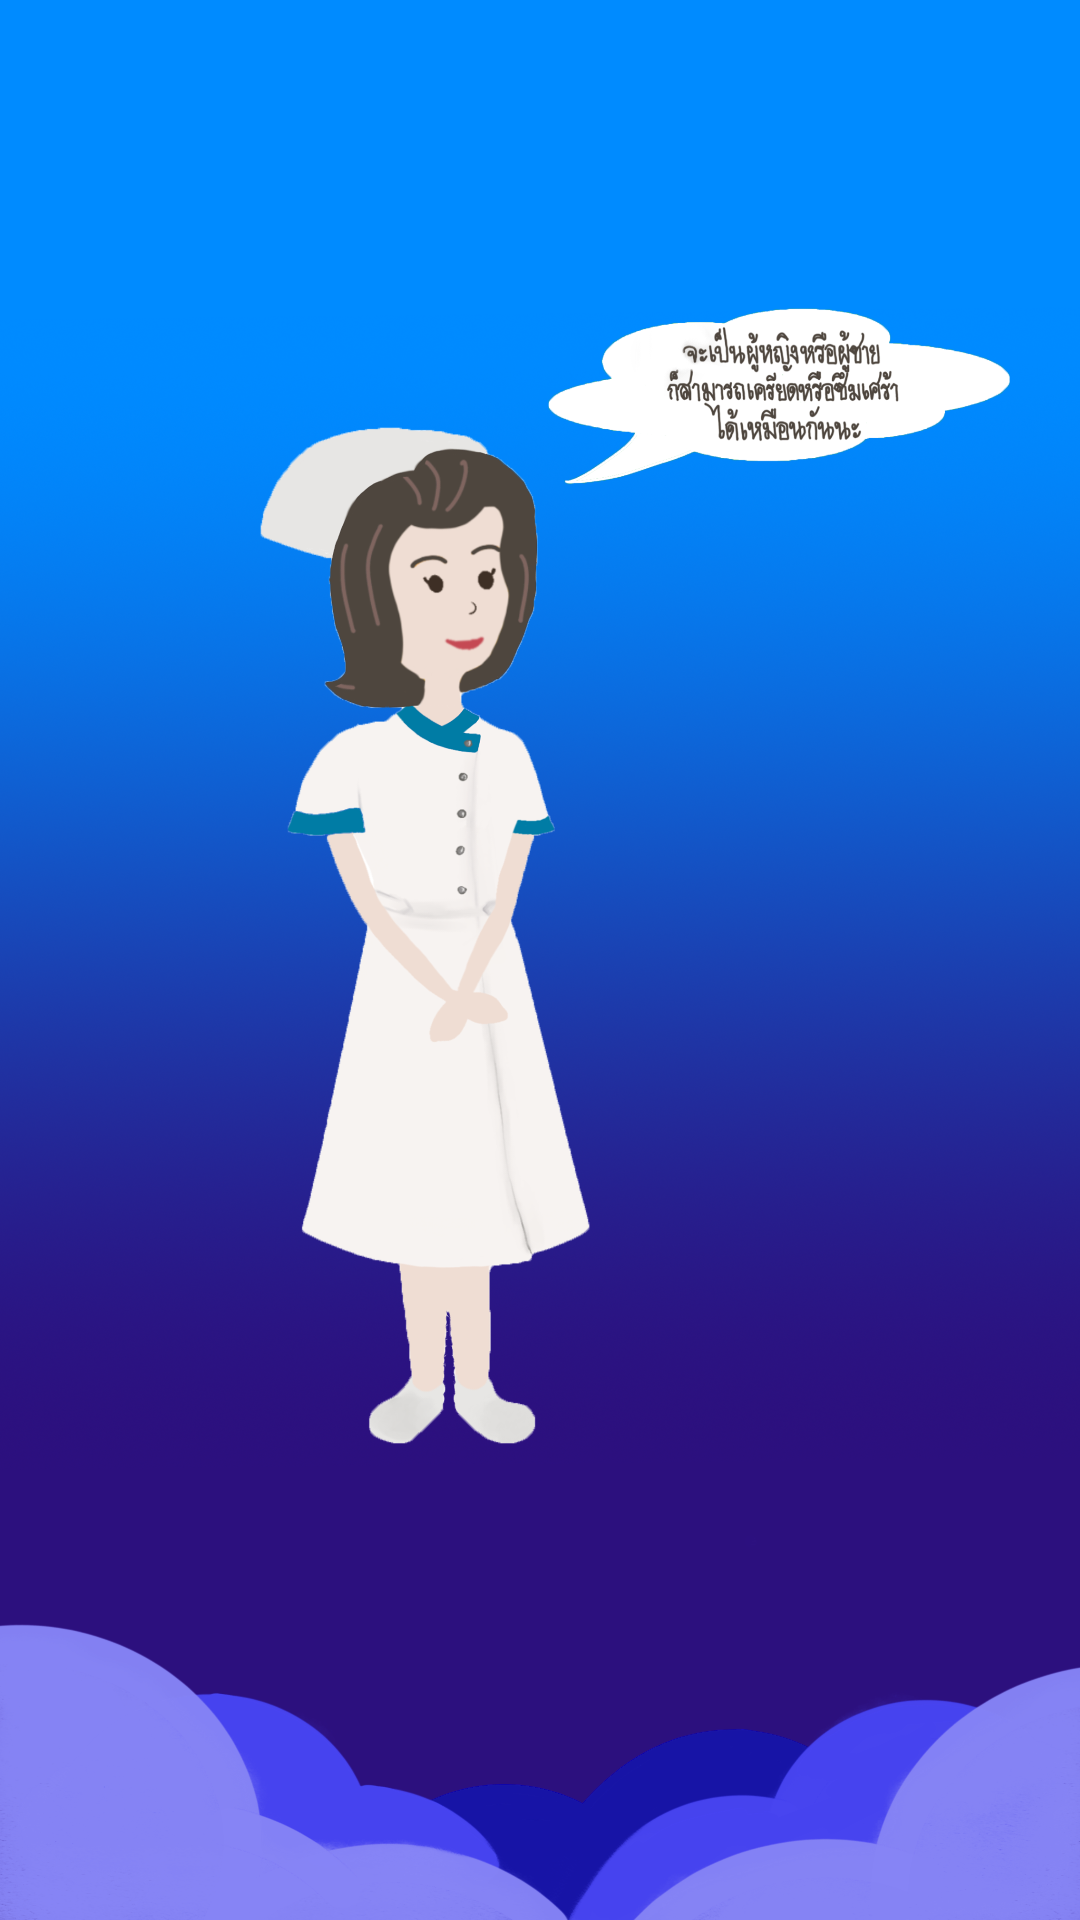

Layout XML and referenced resources for this Android screen:
<!-- AndroidManifest.xml: application theme AppTheme -->
<!-- res/layout/splashscreen.xml -->
<?xml version="1.0" encoding="utf-8"?>
<RelativeLayout xmlns:android="http://schemas.android.com/apk/res/android"
    android:layout_width="match_parent"
    android:layout_height="match_parent"
    android:background="@drawable/bgn">

    <ImageView
        android:id="@+id/imageView1"
        android:layout_width="wrap_content"
        android:layout_height="wrap_content"
        android:layout_marginVertical="50dp"
        android:layout_marginLeft="80dp"
        android:layout_marginRight="20dp"
        android:src="@drawable/nurse" />

</RelativeLayout>
<!-- resources referenced by this layout -->
<resources>
  <!-- drawable bgn: png bitmap (drawable-xhdpi, 695356 bytes) -->
  <!-- drawable nurse: png bitmap (drawable-xhdpi, 536393 bytes) -->
  <style name="AppTheme" parent="Theme.AppCompat.Light.NoActionBar">
          
          <item name="colorPrimary">@color/colorPrimary</item>
          <item name="colorPrimaryDark">@color/colorPrimaryDark</item>
          <item name="colorAccent">@color/colorAccent</item>
      </style>
  <!-- not gathered from this repository: default colours our renderer supplied (Android Studio template values) -->
  <color name="colorPrimary">#FF6200EE</color>
  <color name="colorPrimaryDark">#FF3700B3</color>
  <color name="colorAccent">#FF03DAC5</color>
</resources>
